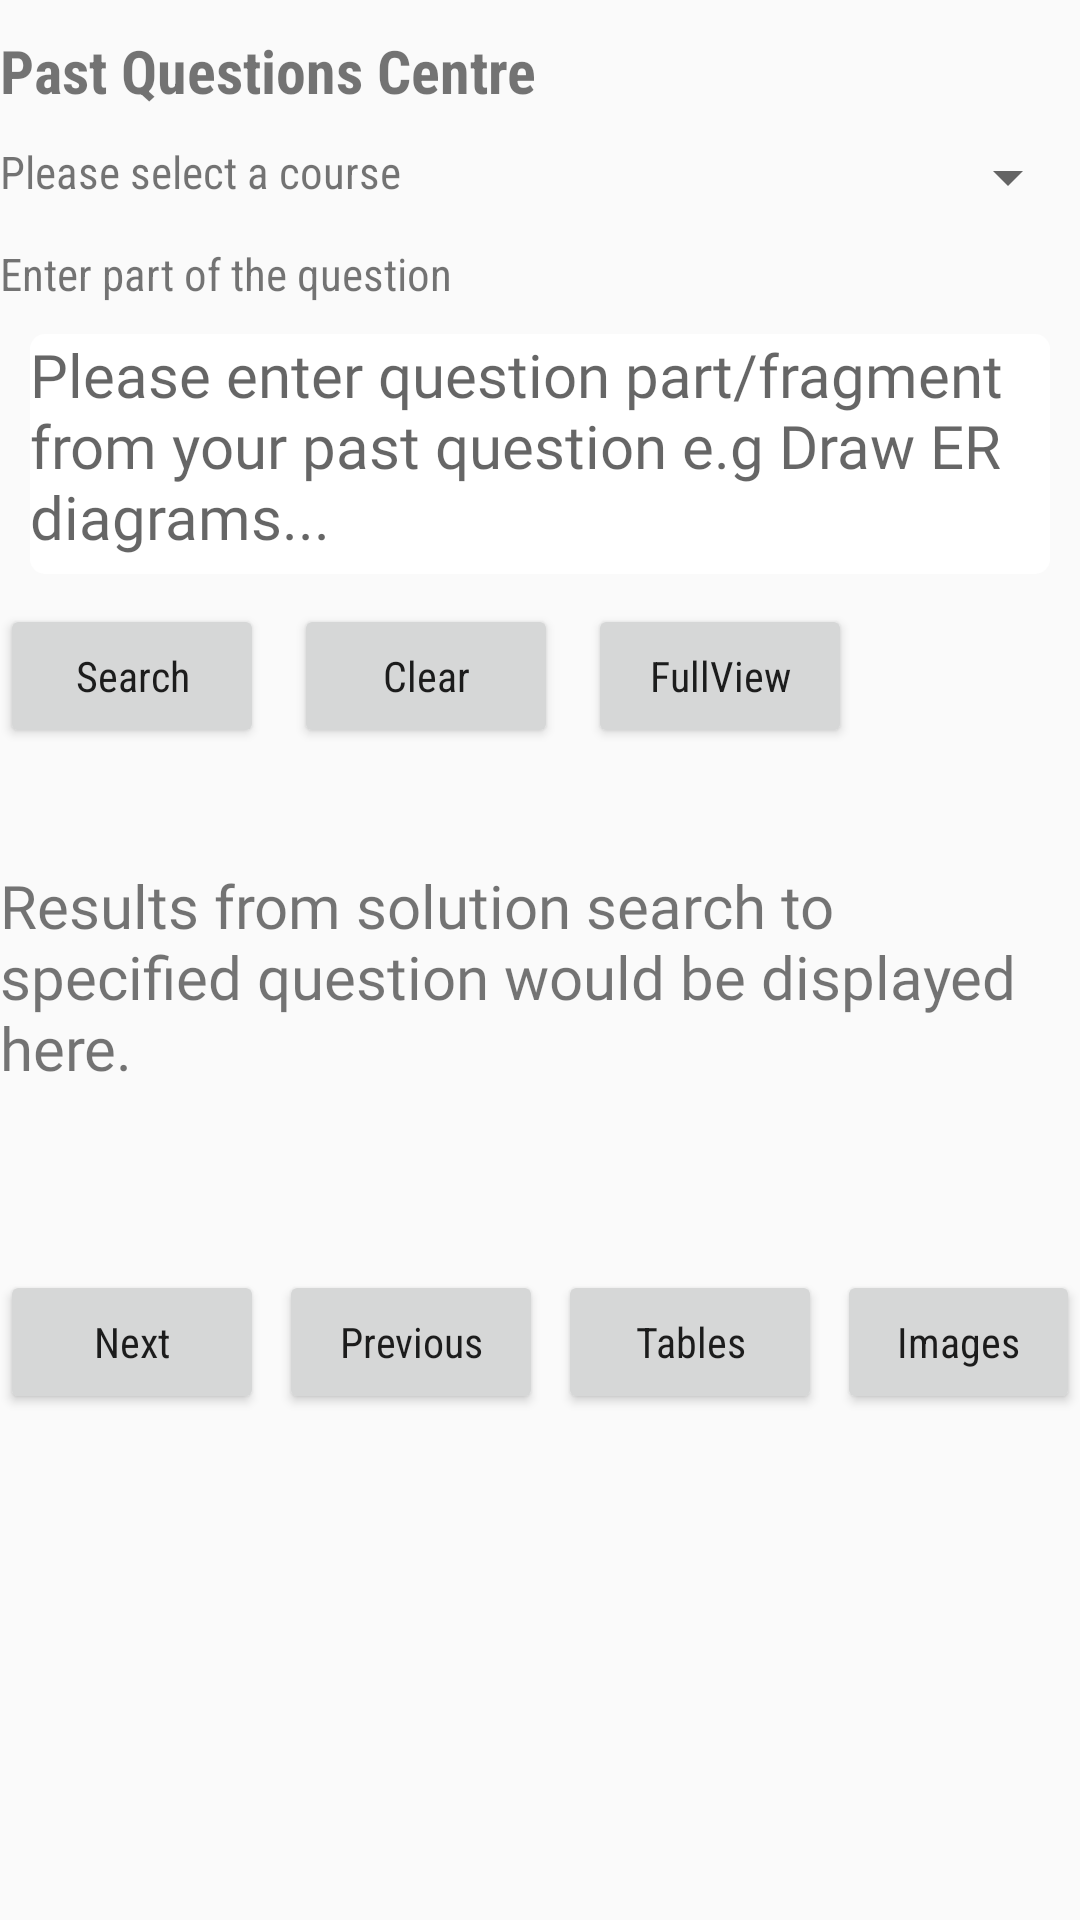

Reconstruct the res/layout file that produces this screen, plus the resources it refers to.
<!-- AndroidManifest.xml: application theme AppTheme -->
<!-- res/layout/active.xml -->
<?xml version="1.0" encoding="utf-8"?>
<RelativeLayout
    xmlns:android="http://schemas.android.com/apk/res/android" android:layout_width="match_parent"
    android:layout_height="match_parent">
    <TextView
        android:id="@+id/activescrn"
        android:layout_width="match_parent"
        android:layout_height="wrap_content"
        android:layout_marginTop="10dp"
        android:text="Past Questions Centre"
        android:textSize="20sp"
        android:textStyle="bold"
        android:fontFamily="sans-serif-condensed"
        />
    <LinearLayout
        android:layout_width="match_parent"
        android:layout_height="wrap_content"
        android:orientation="horizontal"
        android:layout_marginTop="10dp"
        android:layout_below = "@id/activescrn"
        android:id = "@+id/lbl_sel_course">
    <TextView
        android:layout_width="0dp"
        android:layout_height="wrap_content"
        android:layout_alignParentStart="true"
        android:text="Please select a course"
        android:layout_weight="3"
        android:textSize = "15dp"
        android:fontFamily="sans-serif-condensed"/>
    <Spinner
        android:layout_width = "0dp"
        android:layout_height = "wrap_content"
        android:id = "@+id/courses"
        android:layout_marginStart = "10dp"
        android:layout_weight="1"
        android:fontFamily="sans-serif-condensed">

    </Spinner></LinearLayout>
    <TextView
        android:layout_width="match_parent"
        android:layout_height = "wrap_content"
        android:id = "@+id/lbl_quest_snip"
        android:layout_below = "@id/lbl_sel_course"
        android:layout_marginTop="10dp"
        android:text = "Enter part of the question"
        android:textSize = "15dp"
        android:fontFamily="sans-serif-condensed"/>
    <EditText
        android:layout_width="match_parent"
        android:layout_height = "80dp"
        android:id = "@+id/editq"
        android:layout_below = "@id/lbl_quest_snip"
        android:layout_marginTop="10dp"
        android:layout_marginLeft="10dp"
        android:layout_marginRight="10dp"
        android:hint = "Please enter question part/fragment from your past question e.g Draw ER diagrams..."
        android:inputType="text|textMultiLine"
        android:background="@drawable/round_edit"
        android:gravity="top|left"
        android:textSize = "20dp"
        android:fontFamily="@font/inconsolata"/>
    <Button
        android:layout_height="wrap_content"
        android:layout_width="wrap_content"
        android:id = "@+id/searchq"
        android:layout_below = "@id/editq"
        android:layout_marginTop="10dp"
        android:text = "Search"
        android:onClick="search_click"/>
    <Button android:layout_width = "wrap_content"
        android:layout_height = "wrap_content"
        android:id = "@+id/clear"
        android:text = "Clear"
        android:layout_below = "@id/editq"
        android:layout_toRightOf = "@id/searchq"
        android:layout_marginTop="10dp"
        android:layout_marginStart = "10dp"
        android:onClick="btnClearClicked"/>
    <Button android:layout_width = "wrap_content"
        android:layout_height = "wrap_content"
        android:id = "@+id/full"
        android:text = "FullView"
        android:layout_below = "@id/editq"
        android:layout_toRightOf = "@id/clear"
        android:layout_marginTop="10dp"
        android:layout_marginStart = "10dp"
        android:onClick="btnShowFull"/>
    <TextView
        android:layout_width="wrap_content"
        android:layout_height="wrap_content"
        android:id = "@+id/resltcnt"
        android:layout_below = "@id/searchq"
        android:layout_marginTop="10dp"/>
    <ScrollView
        android:layout_width="match_parent"
        android:layout_height="120dp"
        android:id = "@+id/scrllvw1"
        android:layout_below = "@id/resltcnt"
        android:layout_marginTop="10dp"
        >
        <TextView android:layout_height="match_parent"
            android:layout_width="wrap_content"
            android:id = "@+id/searchResult"
            android:text = "Results from solution search to specified question would be displayed here."
            android:textSize = "20dp"
            android:fontFamily="@font/inconsolata"/>

    </ScrollView>
    <Button
        android:layout_height="wrap_content"
        android:layout_width="wrap_content"
        android:id = "@+id/next"
        android:layout_below = "@id/scrllvw1"
        android:layout_marginTop="15dp"
        android:text = "Next"
        android:onClick="Forward_click"/>
    <Button
        android:layout_height="wrap_content"
        android:layout_width="wrap_content"
        android:id = "@+id/prev"
        android:layout_below = "@id/scrllvw1"
        android:layout_toRightOf="@id/next"
        android:layout_marginTop="15dp"
        android:layout_marginLeft = "5dp"
        android:text = "Previous"
        android:onClick="Back_click"/>
    <Button
        android:layout_width = "wrap_content"
        android:layout_height = "wrap_content"
        android:id = "@+id/setable"
        android:text = "Tables"
        android:layout_below = "@id/scrllvw1"
        android:layout_toRightOf="@id/prev"
        android:layout_marginTop="15dp"
        android:layout_marginStart = "5dp"
        android:onClick = "getTables"
        android:clickable="false"/>
    <Button
        android:layout_height="wrap_content"
        android:layout_width="wrap_content"
        android:id = "@+id/seeimg"
        android:layout_below = "@id/scrllvw1"
        android:layout_toRightOf="@id/setable"
        android:layout_marginTop="15dp"
        android:layout_marginLeft = "5dp"
        android:text = "Images"
        android:onClick="imgvwrClicked"
        android:clickable="false"/>


</RelativeLayout>
<!-- resources referenced by this layout -->
<resources>
  <!-- drawable round_edit (drawable) -->
  <?xml version="1.0" encoding="utf-8"?>
  <shape xmlns:android="http://schemas.android.com/apk/res/android" >
  
      <solid android:color="#FFFFFF" />
  
      <stroke
          android:width="0dp"
          />
      <corners
          android:radius="5dp"
          />
  
  </shape>
  <style name="AppTheme" parent="Theme.AppCompat.Light.DarkActionBar">
          
          <item name="colorPrimary">#2f4f4f</item>
          <item name="colorPrimaryDark">#008b8b</item>
          <item name="colorAccent">#2f4f4f</item>
          <item name="android:textAllCaps">false</item>
          <item name="android:fontFamily">sans-serif-condensed</item>
      </style>
</resources>
